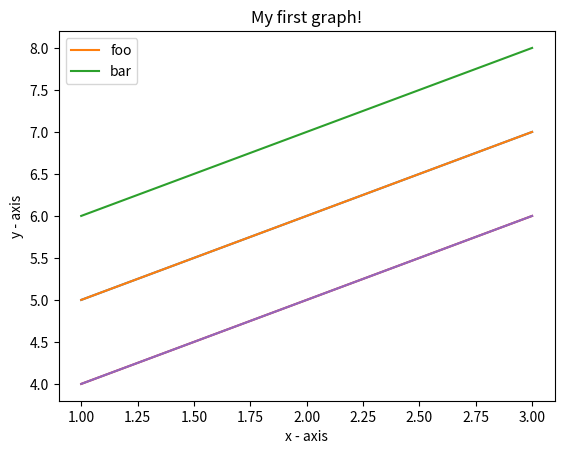
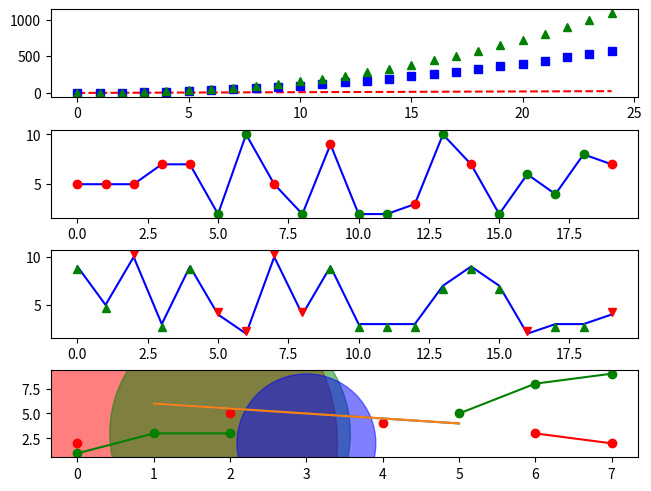

Recreate these plots in Python, in order.
import matplotlib.pyplot as plt
import numpy as np

# serie
plt.plot([1,2,3],[5,6,7])
plt.xlabel('x - axis') 
plt.ylabel('y - axis') 
plt.title('My first graph!')
plt.show()

# legend
plt.plot([1,2,3],[5,6,7], label='foo')
plt.plot([1,2,3],[6,7,8], label='bar')
plt.legend()
plt.show()

# multi series
_, (p1, p2, p3, p4) = plt.subplots(4, constrained_layout=True)

t = np.arange(25)
p1.plot(t,t,'r--', t,t**2,'bs', t,t**2.2,'g^')

a = np.round(np.random.uniform(1,10,20))
b = np.where(a%2==0, a, None)
c = np.where(a%2==0, None, a)
x = range(len(a))
p2.plot(x, a,'b', b,'go', c,'ro')

a = np.round(np.random.uniform(1,10,20))
b = np.where(a%2==0, a+.3, None)
c = np.where(a%2==0, None, a-.3)
x = range(len(a))
p3.plot(x, a,'b', b,'rv', c,'g^')

y1 = [1, 3, 3, None, None, 5, 8, 9]
y2 = [2, None, 5, None, 4, None, 3, 2]
x = range(len(y1))
p4.plot(x, y1, '-go')
p4.plot(x, y2, '-ro')

plt.show()

# scatter
plt.scatter(x=[1,2,3], y=[2,3,2], s=[7e4,3e4,1e4], c=['red','green','blue'], alpha=0.5)
plt.show()

# multiple figures
x1 = [1,2,3]
y1 = [4,5,6]
x2 = [1,3,5]
y2 = [6,5,4]
plot1 = plt.figure(1)
plt.plot(x1, y1)
plot2 = plt.figure(2)
plt.plot(x2, y2)
plt.show()

# multiple figures - interactive
from matplotlib import interactive
plt.figure(1)
x1 = [1,2,3]
y1 = [4,5,6]
plt.plot(x1, y1)
interactive(True)
plt.show()
plt.figure(2)
x2 = [1,3,5]
y2 = [6,5,4]
plt.plot(x2, y2)
plt.show()
interactive(False)
plt.show()